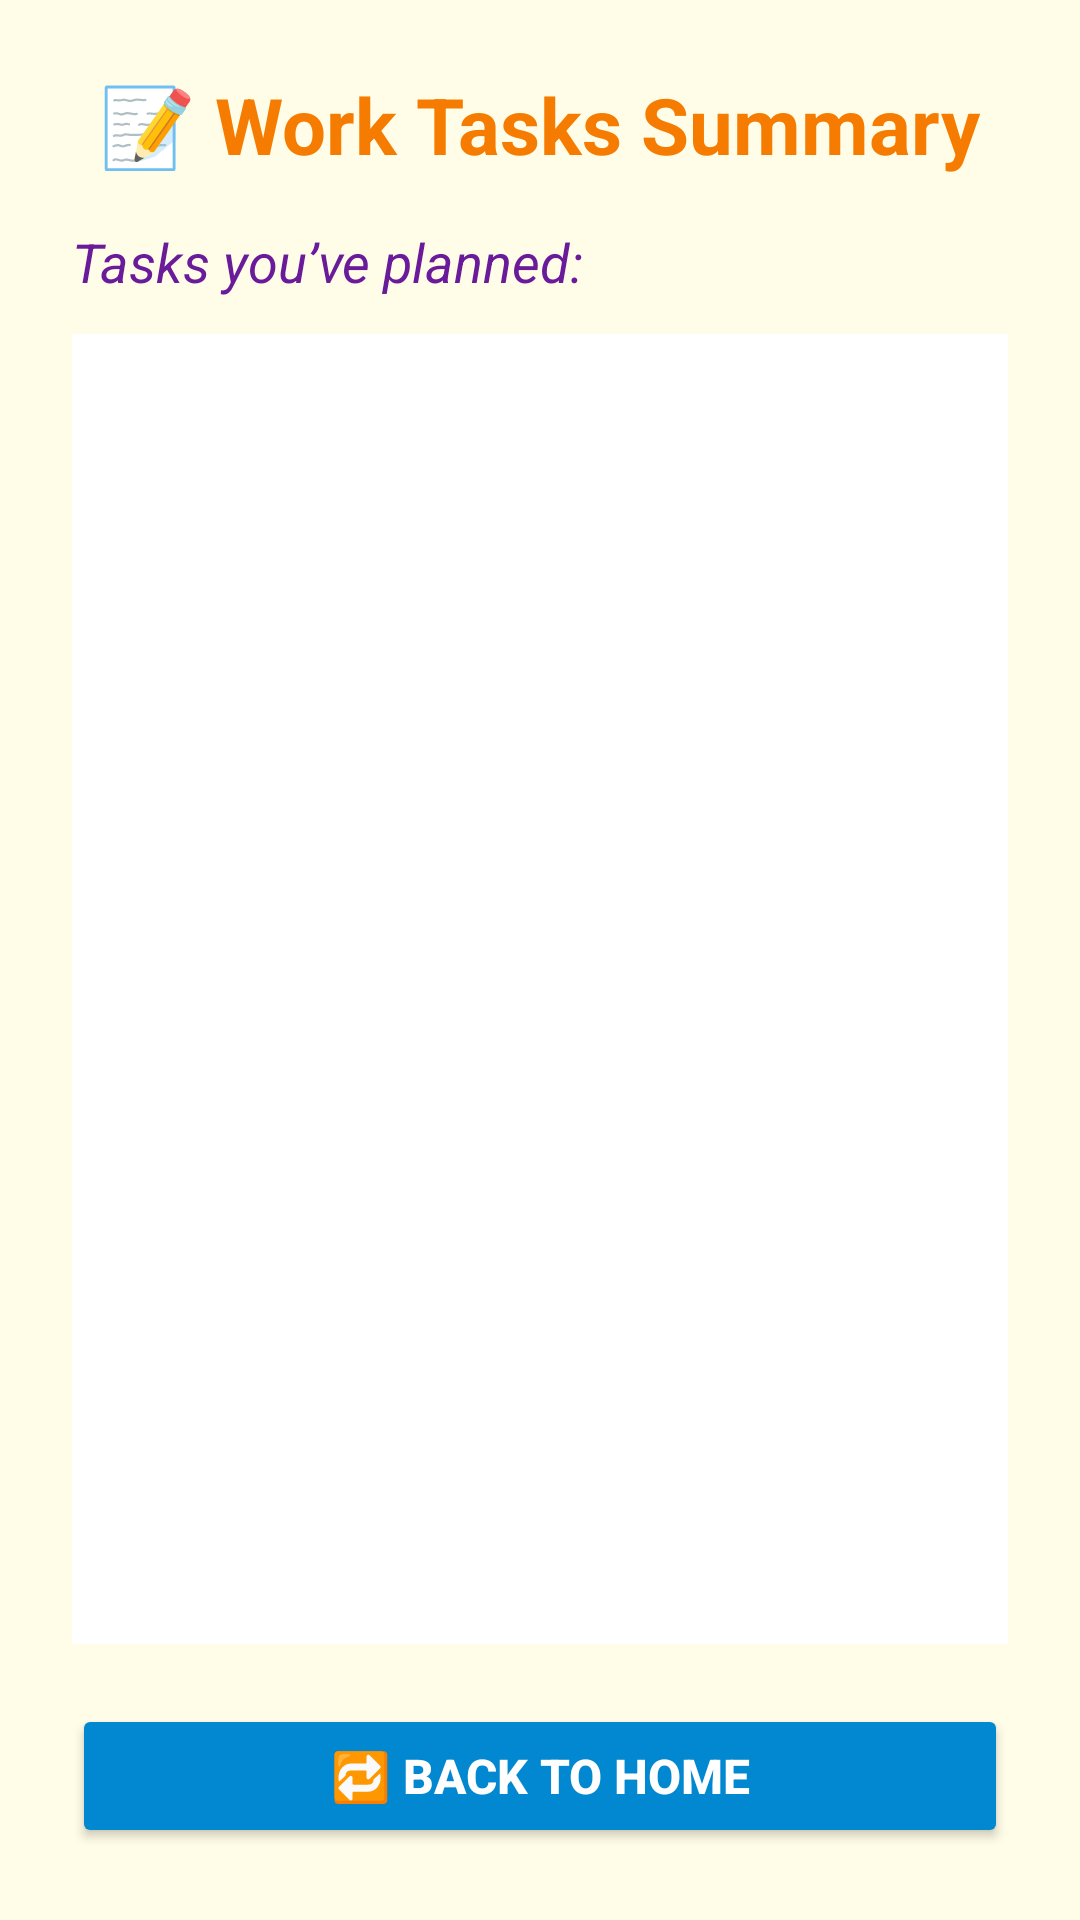

Here is an Android app screen rendered from its layout file. Give the layout XML and the strings, colors and styles it references.
<!-- AndroidManifest.xml: application theme Theme.ClassExer1 -->
<!-- res/layout/fragment_summary.xml -->
<?xml version="1.0" encoding="utf-8"?>
<LinearLayout xmlns:android="http://schemas.android.com/apk/res/android"
    android:orientation="vertical"
    android:background="#FFFDE7"
    android:layout_width="match_parent"
    android:layout_height="match_parent"
    android:padding="24dp">

    
    <TextView
        android:id="@+id/summaryTitle"
        android:layout_width="wrap_content"
        android:layout_height="wrap_content"
        android:text="📝 Work Tasks Summary"
        android:textSize="26sp"
        android:textStyle="bold"
        android:textColor="#F57C00"
        android:layout_gravity="center"
        android:paddingBottom="16dp" />

    
    <TextView
        android:id="@+id/textViewSummaryIntro"
        android:layout_width="wrap_content"
        android:layout_height="wrap_content"
        android:text="Tasks you’ve planned:"
        android:textSize="18sp"
        android:textStyle="italic"
        android:textColor="#6A1B9A"
        android:paddingBottom="12dp" />

    
    <ListView
        android:id="@+id/summaryListView"
        android:layout_width="match_parent"
        android:layout_height="0dp"
        android:layout_weight="1"
        android:divider="#FFB74D"
        android:dividerHeight="2dp"
        android:background="#FFFFFF"
        android:padding="8dp" />

    
    <Button
        android:id="@+id/buttonBackToHome"
        android:layout_width="match_parent"
        android:layout_height="wrap_content"
        android:text="🔁 Back to Home"
        android:textSize="16sp"
        android:textStyle="bold"
        android:textColor="#FFFFFF"
        android:backgroundTint="#0288D1"
        android:layout_marginTop="20dp"
        android:padding="12dp" />

</LinearLayout>
<!-- resources referenced by this layout -->
<resources>
  <style name="Theme.ClassExer1" parent="Base.Theme.ClassExer1" />
  <style name="Base.Theme.ClassExer1" parent="Theme.Material3.DayNight.NoActionBar">
          
          
      </style>
</resources>
